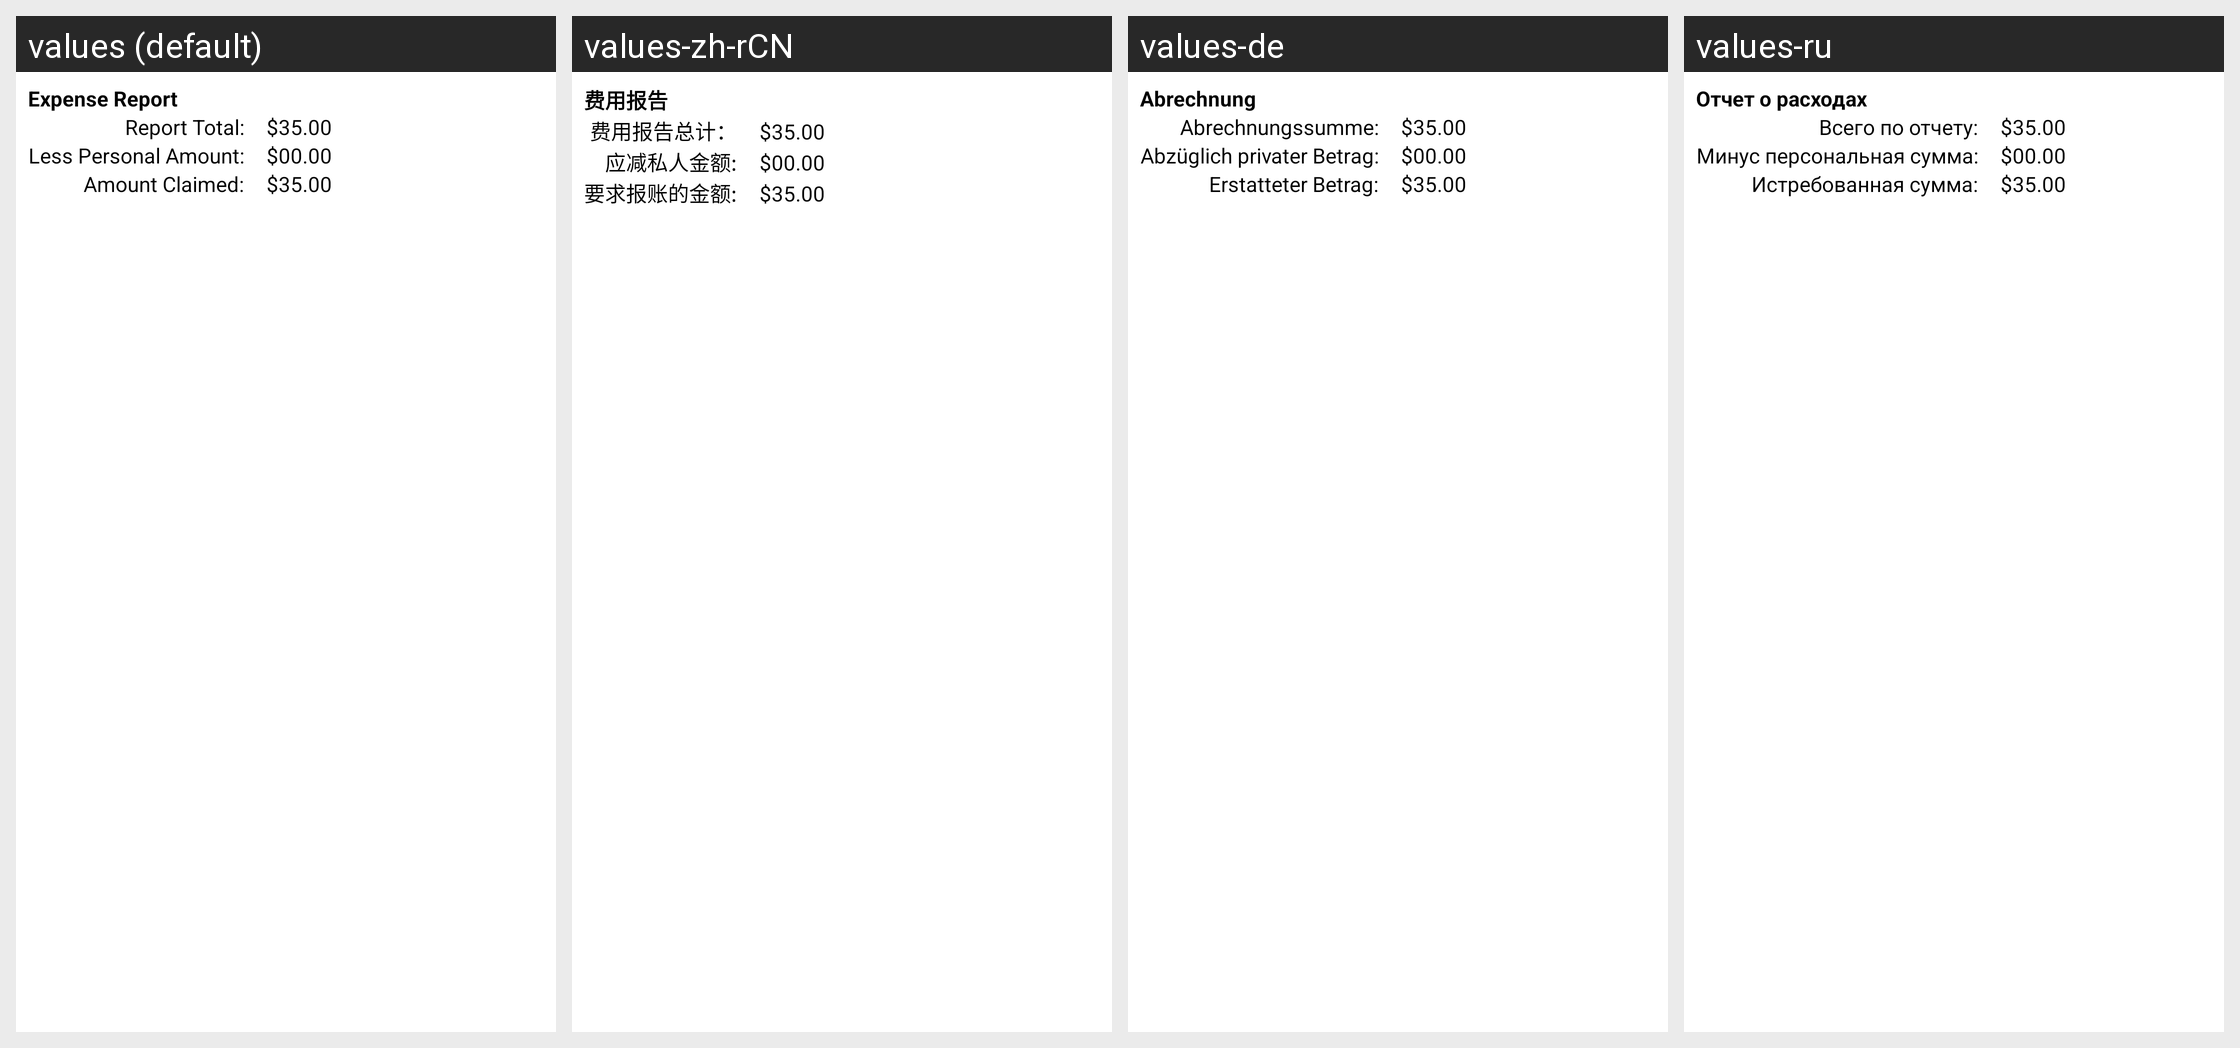

This grid shows one Android layout under several languages. Give, for every string resource on the screen, its name, the default text and each shown locale's text.
Android screen res/layout/submit_report_dialog.xml rendered under 4 locales, left to right: values (default), values-zh-rCN, values-de, values-ru. Device: Nexus 5 (rendered at 1080×1920; each locale shown at half size, 540×960, under a caption strip naming it); theme Theme.MaterialComponents.DayNight.NoActionBar.
Other locales in the repository, not shown: values-en-rGB, values-es, values-fr, values-fr-rCA, values-it, values-ja, values-nl, values-pt, values-sv.
Strings drawn on this screen, with the default value and each locale's value (text and hints the layout hard-codes, and strings that could not be matched under every locale, appear in the picture but are not listed):

expense_report
  values: Expense Report
  values-zh-rCN: 费用报告
  values-de: Abrechnung
  values-ru: Отчет о расходах

report_total_colon
  values: Report Total:
  values-zh-rCN: 费用报告总计：
  values-de: Abrechnungssumme:
  values-ru: Всего по отчету:

less_personal_amount_colon
  values: Less Personal Amount:
  values-zh-rCN: 应减私人金额:
  values-de: Abzüglich privater Betrag:
  values-ru: Минус персональная сумма:

amount_claimed_colon
  values: Amount Claimed:
  values-zh-rCN: 要求报账的金额:
  values-de: Erstatteter Betrag:
  values-ru: Истребованная сумма:
